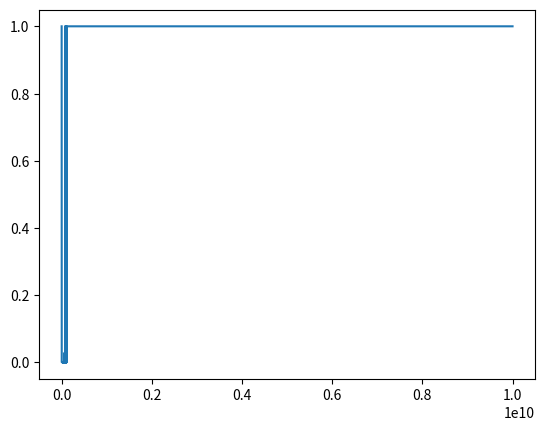

Write Python code to recreate this figure.
import numpy as np
import matplotlib.pyplot as plt


def l_x(x):
    return 2 * (x-1)*(x-2)*(x-3)/-6 + x*(x-2)*(x-3)/2 + 0.4 * (x-1)*x*(x-3)/-2 + 0.2*(x-2)*(x-1)*x/6


def l1_x(x):
    return (-3 * x * (x - 1)) + (-1 * (x + 1) * (x - 1)) + ((x + 1) * x * 3)


def newt_x(x):
    return -6 + 7 * (x + 1) - 2 * (x + 1) * x + 2 * (x + 1) * (x - 0.5) * x


def ff_x(x):
    return ((3 * x ** 2 - 1) / (3 * x ** 2 + 2)) ** (8 * x ** 2)


x = np.linspace(0, 10000000000, 500000)
y = ((3 * x ** 2 - 1) / (3 * x ** 2 + 2)) ** (8 * x ** 2)
print(f'Значение предела в 100000 {ff_x(1000000)}')
print(f'Значение предела в 1000000000000 {ff_x(1000000000)}')
print(f'e^-8 {np.e**-8}')


plt.plot(x, y)
plt.plot(np.e**-8, np.e**-8)
plt.show()
